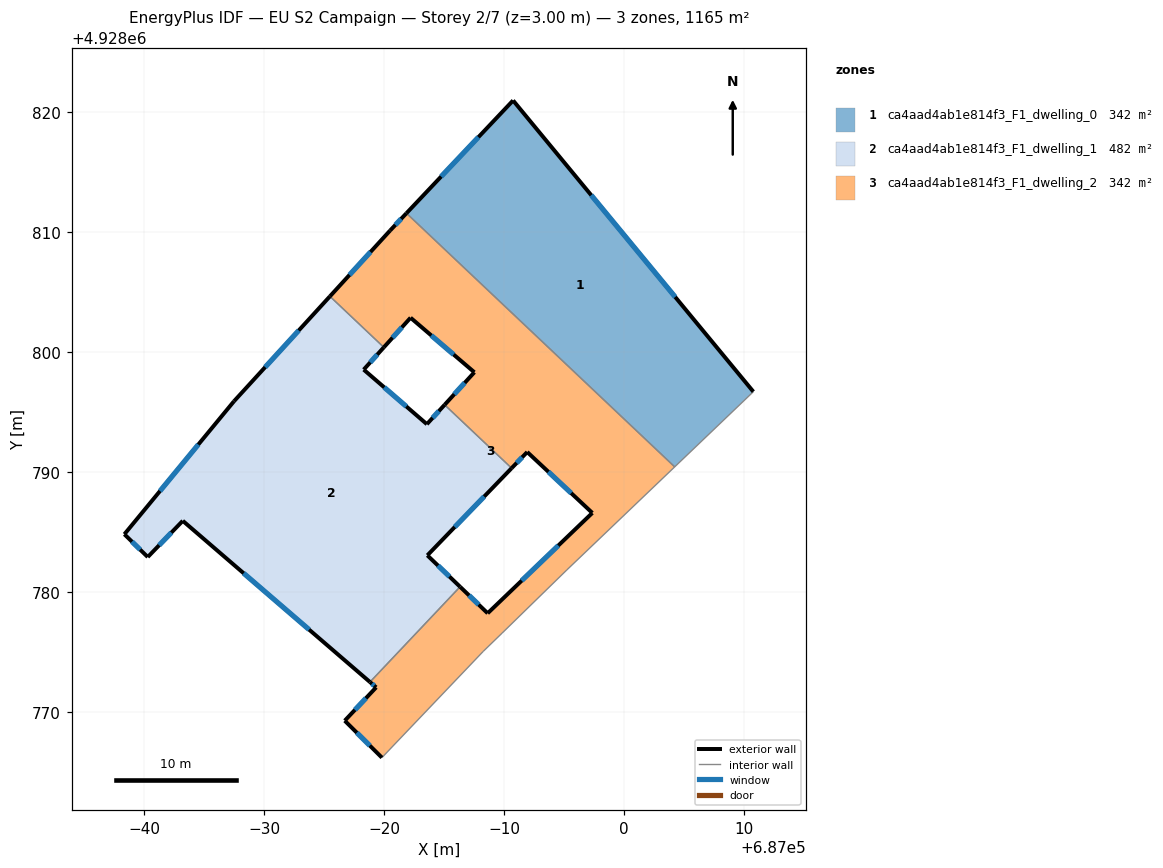
=== STOREY PLAN SPEC (per zone: floor XY polygon, exterior-wall plan segments, windows/doors) ===
zone 1: ca4aad4ab1e814f3_F1_dwelling_0  (341.7 m²)
  floor: (686990.77, 4928820.99) (687010.81, 4928796.70) (687004.25, 4928790.43) (686981.87, 4928811.59)
  exterior wall: (686990.77, 4928820.99) – (686981.87, 4928811.59)  [12.9 m]
    window: (686987.87, 4928817.94) – (686984.77, 4928814.65)  [4.7 m²]
  exterior wall: (687010.81, 4928796.70) – (686990.77, 4928820.99)  [31.5 m]
    window: (687004.29, 4928804.60) – (686997.28, 4928813.09)  [11.5 m²]
  interior walls: 2
zone 2: ca4aad4ab1e814f3_F1_dwelling_1  (481.9 m²)
  floor: (686985.06, 4928795.61) (686990.64, 4928790.33) (686983.62, 4928783.05) (686986.34, 4928780.43) (686978.83, 4928772.49) (686963.22, 4928785.93) (686960.30, 4928782.92) (686958.35, 4928784.82) (686967.49, 4928795.91) (686975.49, 4928804.66) (686979.99, 4928800.41) (686978.31, 4928798.54) (686983.58, 4928794.00)
  exterior wall: (686975.49, 4928804.66) – (686967.49, 4928795.91)  [11.9 m]
    window: (686972.89, 4928801.81) – (686970.09, 4928798.75)  [4.3 m²]
  exterior wall: (686978.31, 4928798.54) – (686979.99, 4928800.41)  [2.5 m]
    window: (686978.85, 4928799.15) – (686979.44, 4928799.80)  [0.9 m²]
  exterior wall: (686983.58, 4928794.00) – (686978.31, 4928798.54)  [7.0 m]
    window: (686981.86, 4928795.47) – (686980.02, 4928797.07)  [2.6 m²]
  exterior wall: (686985.06, 4928795.61) – (686983.58, 4928794.00)  [2.2 m]
    window: (686984.58, 4928795.09) – (686984.06, 4928794.52)  [0.8 m²]
  exterior wall: (686983.62, 4928783.05) – (686990.64, 4928790.33)  [10.1 m]
    window: (686985.90, 4928785.42) – (686988.36, 4928787.96)  [3.7 m²]
  exterior wall: (686986.34, 4928780.43) – (686983.62, 4928783.05)  [3.8 m]
    window: (686985.46, 4928781.29) – (686984.50, 4928782.20)  [1.4 m²]
  exterior wall: (686963.22, 4928785.93) – (686978.83, 4928772.49)  [20.6 m]
    window: (686968.29, 4928781.56) – (686973.75, 4928776.86)  [7.6 m²]
  exterior wall: (686960.30, 4928782.92) – (686963.22, 4928785.93)  [4.2 m]
    window: (686961.25, 4928783.90) – (686962.27, 4928784.95)  [1.5 m²]
  exterior wall: (686958.35, 4928784.82) – (686960.30, 4928782.92)  [2.7 m]
    window: (686958.98, 4928784.20) – (686959.66, 4928783.53)  [1.0 m²]
  exterior wall: (686967.49, 4928795.91) – (686958.35, 4928784.82)  [14.4 m]
    window: (686964.51, 4928792.30) – (686961.32, 4928788.42)  [5.3 m²]
  interior walls: 3
zone 3: ca4aad4ab1e814f3_F1_dwelling_2  (341.7 m²)
  floor: (687004.25, 4928790.43) (686995.25, 4928781.83) (686989.86, 4928776.58) (686988.27, 4928775.04) (686979.83, 4928766.18) (686976.73, 4928769.26) (686979.35, 4928772.04) (686978.83, 4928772.49) (686986.34, 4928780.43) (686988.65, 4928778.22) (686997.38, 4928786.59) (686991.95, 4928791.67) (686990.64, 4928790.33) (686985.06, 4928795.61) (686987.54, 4928798.32) (686982.22, 4928802.87) (686979.99, 4928800.41) (686975.49, 4928804.66) (686980.51, 4928810.14) (686981.87, 4928811.59)
  exterior wall: (686997.38, 4928786.59) – (686988.65, 4928778.22)  [12.1 m]
    window: (686994.54, 4928783.87) – (686991.49, 4928780.95)  [4.4 m²]
  exterior wall: (686991.95, 4928791.67) – (686997.38, 4928786.59)  [7.4 m]
    window: (686993.71, 4928790.02) – (686995.61, 4928788.25)  [2.7 m²]
  exterior wall: (686990.64, 4928790.33) – (686991.95, 4928791.67)  [1.9 m]
    window: (686991.07, 4928790.77) – (686991.52, 4928791.24)  [0.7 m²]
  exterior wall: (686987.54, 4928798.32) – (686985.06, 4928795.61)  [3.7 m]
    window: (686986.73, 4928797.44) – (686985.86, 4928796.49)  [1.3 m²]
  exterior wall: (686982.22, 4928802.87) – (686987.54, 4928798.32)  [7.0 m]
    window: (686983.95, 4928801.39) – (686985.81, 4928799.80)  [2.6 m²]
  exterior wall: (686979.99, 4928800.41) – (686982.22, 4928802.87)  [3.3 m]
    window: (686980.71, 4928801.21) – (686981.49, 4928802.07)  [1.2 m²]
  exterior wall: (686980.51, 4928810.14) – (686975.49, 4928804.66)  [7.4 m]
    window: (686978.88, 4928808.36) – (686977.12, 4928806.44)  [2.7 m²]
  exterior wall: (686981.87, 4928811.59) – (686980.51, 4928810.14)  [2.0 m]
    window: (686981.43, 4928811.12) – (686980.95, 4928810.61)  [0.7 m²]
  exterior wall: (686976.73, 4928769.26) – (686979.83, 4928766.18)  [4.4 m]
    window: (686977.73, 4928768.26) – (686978.82, 4928767.19)  [1.6 m²]
  exterior wall: (686979.35, 4928772.04) – (686976.73, 4928769.26)  [3.8 m]
    window: (686978.49, 4928771.14) – (686977.58, 4928770.17)  [1.4 m²]
  exterior wall: (686978.83, 4928772.49) – (686979.35, 4928772.04)  [0.7 m]
    window: (686979.00, 4928772.34) – (686979.18, 4928772.19)  [0.2 m²]
  exterior wall: (686988.65, 4928778.22) – (686986.34, 4928780.43)  [3.2 m]
    window: (686987.90, 4928778.94) – (686987.09, 4928779.72)  [1.2 m²]
  interior walls: 8

=== DERIVED (storey summary) ===
Building: EU S2 Campaign
Storey: 2 of 7  (floor level z = 3.00 m)
Storey gross floor area: 1165.4 m²
Zones on this storey: 3
  - ca4aad4ab1e814f3_F1_dwelling_0: floor 341.7 m²; exterior wall 44.4 m (133.3 m²); 2 window(s) 16.3 m²; WWR 12.2%
  - ca4aad4ab1e814f3_F1_dwelling_1: floor 481.9 m²; exterior wall 79.3 m (237.9 m²); 10 window(s) 29.1 m²; WWR 12.2%
  - ca4aad4ab1e814f3_F1_dwelling_2: floor 341.7 m²; exterior wall 56.9 m (170.7 m²); 12 window(s) 20.9 m²; WWR 12.2%
Zone adjacency (shared interzone walls):
  - ca4aad4ab1e814f3_F1_dwelling_0 ↔ ca4aad4ab1e814f3_F1_dwelling_2
  - ca4aad4ab1e814f3_F1_dwelling_1 ↔ ca4aad4ab1e814f3_F1_dwelling_2